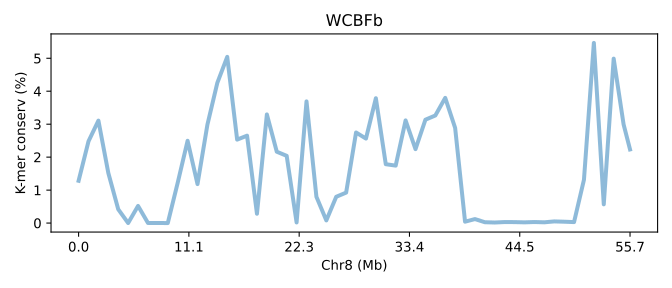

Source data for this figure (header and first rows):
SeqID	Chr8 (Mb)	K-mer conserv (%)	Group	Group_chrom
EH23b.chr8	0.0	1.283	0	0
EH23b.chr8	0.01797	2.482	0	0
EH23b.chr8	0.03594	3.108	0	0
EH23b.chr8	0.05391	1.519	0	0
EH23b.chr8	0.07188	0.4179	0	0
EH23b.chr8	0.08985	0.00068	0	0
EH23b.chr8	0.1078	0.52	0	0
EH23b.chr8	0.1258	0.00306	0	0
EH23b.chr8	0.1438	0.001663	0	0
EH23b.chr8	0.1617	0.0005767	0	0
EH23b.chr8	0.1797	1.221	0	0
EH23b.chr8	0.1977	2.497	0	0
EH23b.chr8	0.2156	1.182	0	0
EH23b.chr8	0.2336	2.986	0	0
EH23b.chr8	0.2516	4.254	0	0
EH23b.chr8	0.2695	5.042	0	0
EH23b.chr8	0.2875	2.532	0	0
EH23b.chr8	0.3055	2.652	0	0
EH23b.chr8	0.3235	0.2829	0	0
EH23b.chr8	0.3414	3.296	0	0
EH23b.chr8	0.3594	2.164	0	0
EH23b.chr8	0.3774	2.04	0	0
EH23b.chr8	0.3953	0.01867	0	0
EH23b.chr8	0.4133	3.691	0	0
EH23b.chr8	0.4313	0.7979	0	0
EH23b.chr8	0.4492	0.08082	0	0
EH23b.chr8	0.4672	0.7976	0	0
EH23b.chr8	0.4852	0.9241	0	0
EH23b.chr8	0.5031	2.748	0	0
EH23b.chr8	0.5211	2.564	0	0
EH23b.chr8	0.5391	3.788	0	0
EH23b.chr8	0.5571	1.786	0	0
EH23b.chr8	0.575	1.743	0	0
EH23b.chr8	0.593	3.115	0	0
EH23b.chr8	0.611	2.243	0	0
EH23b.chr8	0.6289	3.136	0	0
EH23b.chr8	0.6469	3.264	0	0
EH23b.chr8	0.6649	3.798	0	0
EH23b.chr8	0.6828	2.887	0	0
EH23b.chr8	0.7008	0.04221	0	0
EH23b.chr8	0.7188	0.1211	0	0
EH23b.chr8	0.7367	0.02541	0	0
EH23b.chr8	0.7547	0.01669	0	0
EH23b.chr8	0.7727	0.03075	0	0
EH23b.chr8	0.7907	0.02909	0	0
EH23b.chr8	0.8086	0.02181	0	0
EH23b.chr8	0.8266	0.03137	0	0
EH23b.chr8	0.8446	0.02304	0	0
EH23b.chr8	0.8625	0.05017	0	0
EH23b.chr8	0.8805	0.04125	0	0
EH23b.chr8	0.8985	0.02942	0	0
EH23b.chr8	0.9164	1.313	0	0
EH23b.chr8	0.9344	5.465	0	0
EH23b.chr8	0.9524	0.5686	0	0
EH23b.chr8	0.9704	4.989	0	0
EH23b.chr8	0.9883	2.994	0	0
EH23b.chr8	1.0	2.234	0	0
